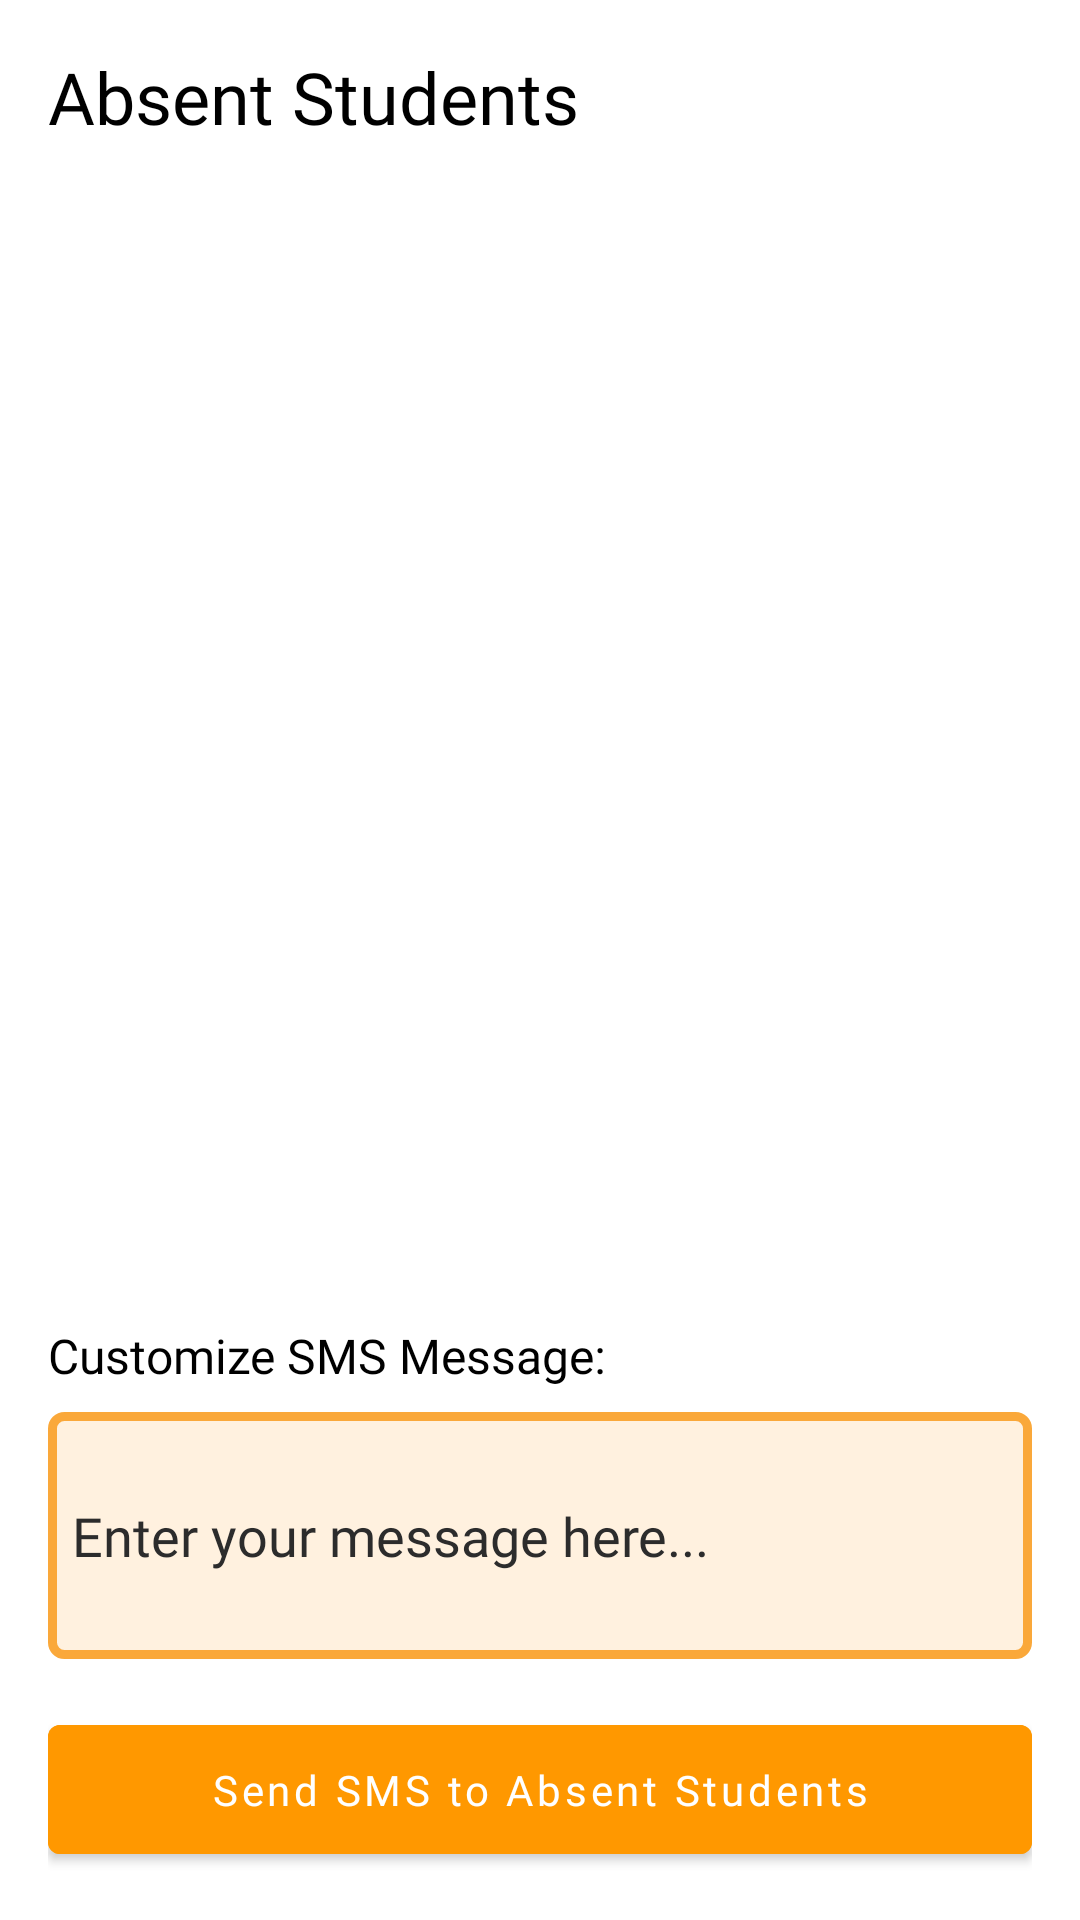

Here is an Android app screen rendered from its layout file. Give the layout XML and the strings, colors and styles it references.
<!-- AndroidManifest.xml: application theme Theme.AttendanceSuite -->
<!-- res/layout/activity_teacher_absent_students.xml -->
<?xml version="1.0" encoding="utf-8"?>
<LinearLayout xmlns:android="http://schemas.android.com/apk/res/android"
    android:layout_width="match_parent"
    android:layout_height="match_parent"
    android:orientation="vertical"
    android:padding="16dp"
    android:background="@drawable/bg_abs"> 

    
    <TextView
        android:id="@+id/titleTextView"
        android:layout_width="wrap_content"
        android:layout_height="wrap_content"
        android:text="Absent Students"
        android:textSize="24sp"
        android:textColor="@color/black"
        android:fontFamily="@font/poppins_bold"
        android:layout_marginBottom="16dp"/>

    
    <androidx.recyclerview.widget.RecyclerView
        android:id="@+id/absentStudentsRecyclerView"
        android:layout_width="match_parent"
        android:layout_height="0dp"
        android:layout_weight="1"
        android:layout_marginBottom="16dp"/>

    
    <TextView
        android:layout_width="wrap_content"
        android:layout_height="wrap_content"
        android:text="Customize SMS Message:"
        android:textSize="16sp"
        android:textColor="@color/black"
        android:fontFamily="@font/poppins_regular"
        android:layout_marginBottom="8dp"/>

    <EditText
        android:id="@+id/smsMessageEditText"
        android:layout_width="match_parent"
        android:layout_height="wrap_content"
        android:layout_marginBottom="16dp"
        android:background="@drawable/input_bg_style"
        android:fontFamily="@font/poppins_regular"
        android:hint="Enter your message here..."
        android:inputType="textMultiLine"
        android:minLines="3"
        android:padding="8dp"
        android:textColor="@color/black"
        android:textColorHint="@color/text_black" />

    
    <Button
        android:id="@+id/sendSmsButton"
        android:layout_width="match_parent"
        android:layout_height="wrap_content"
        android:text="Send SMS to Absent Students"
        android:textColor="@color/white"
        android:backgroundTint="#FF9800"
    android:fontFamily="@font/poppins_bold"
    android:textAllCaps="false"
    android:padding="12dp"/>
</LinearLayout>
<!-- resources referenced by this layout -->
<resources>
  <color name="black">#FF000000</color>
  <color name="text_black">#2C2C2C</color>
  <color name="white">#FFFFFFFF</color>
  <!-- drawable input_bg_style (drawable) -->
  <?xml version="1.0" encoding="utf-8"?>
  <shape xmlns:android="http://schemas.android.com/apk/res/android">
      
      <solid android:color="#FFF1DF" />
  
      
      <stroke
          android:width="3dp"
          android:color="#FAA83A" />
  
      
      <corners android:radius="4dp" />
  </shape>
  <style name="Theme.AttendanceSuite" parent="Theme.MaterialComponents.DayNight.DarkActionBar">
          
          <item name="colorPrimary">@color/purple_500</item>
          <item name="colorPrimaryVariant">@color/purple_700</item>
          <item name="colorOnPrimary">@color/white</item>
          
          <item name="colorSecondary">@color/teal_200</item>
          <item name="colorSecondaryVariant">@color/teal_700</item>
          <item name="colorOnSecondary">@color/black</item>
          
          <item name="android:statusBarColor">?attr/colorPrimaryVariant</item>
          
      </style>
  <color name="purple_500">#EECE00</color>
  <color name="purple_700">#B38300</color>
  <color name="teal_200">#FF03DAC5</color>
  <color name="teal_700">#FF018786</color>
</resources>
